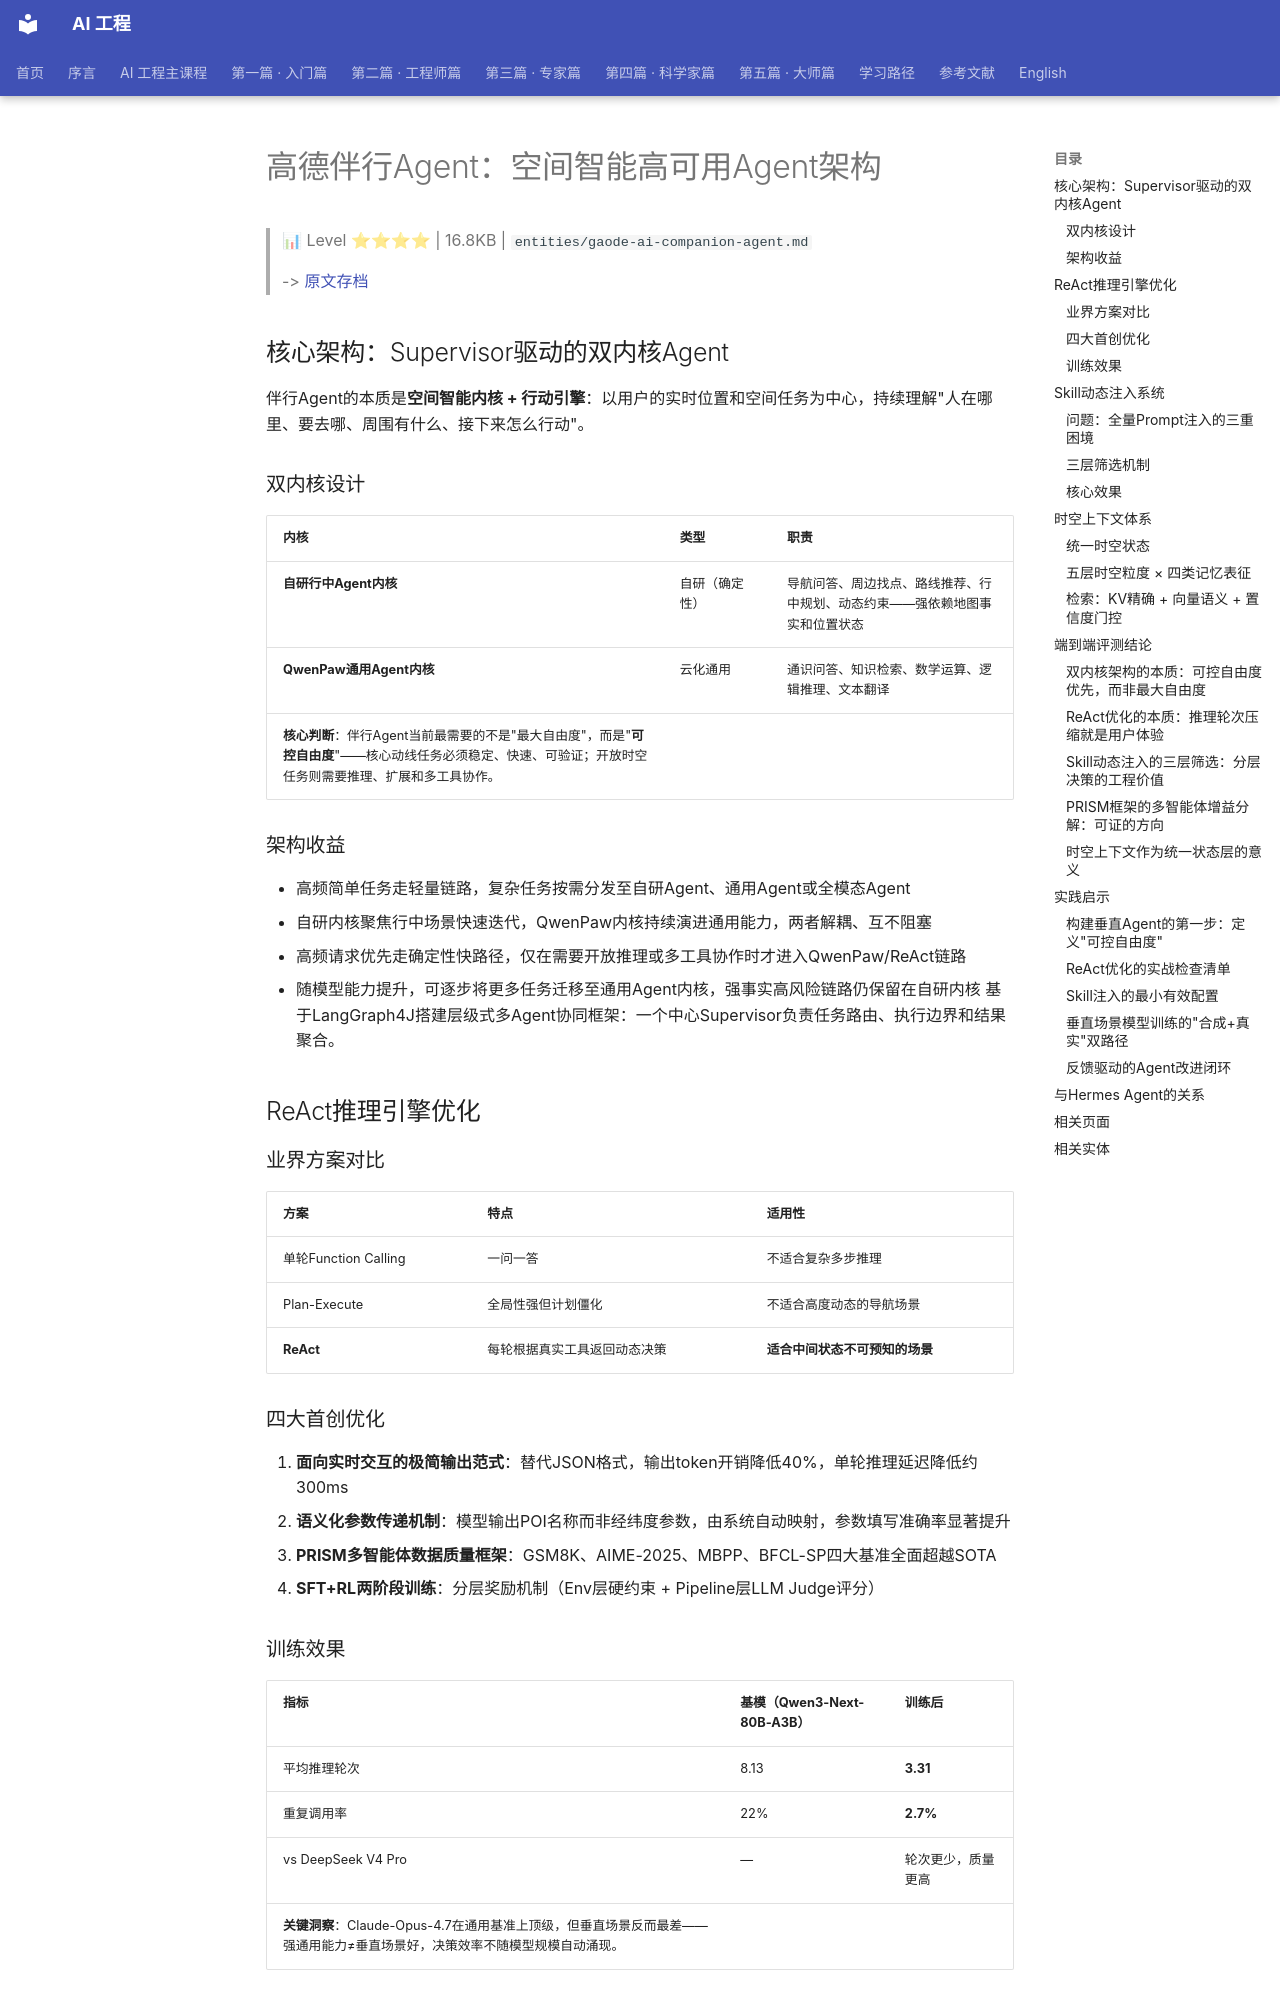

repository: QianJinGuo/wiki-book · page: ch04/262-agent-agent.html · generator: mkdocs

# 高德伴行Agent：空间智能高可用Agent架构

> 📊 Level ⭐⭐⭐⭐ | 16.8KB | `entities/gaode-ai-companion-agent.md`

> -> [原文存档](https://mp.weixin.qq.com/s/GKdhHtPDwHMFKQrB5hptZw)

## 核心架构：Supervisor驱动的双内核Agent
伴行Agent的本质是**空间智能内核 + 行动引擎**：以用户的实时位置和空间任务为中心，持续理解"人在哪里、要去哪、周围有什么、接下来怎么行动"。

### 双内核设计
| 内核 | 类型 | 职责 |
|------|------|------|
| **自研行中Agent内核** | 自研（确定性） | 导航问答、周边找点、路线推荐、行中规划、动态约束——强依赖地图事实和位置状态 |
| **QwenPaw通用Agent内核** | 云化通用 | 通识问答、知识检索、数学运算、逻辑推理、文本翻译 |
**核心判断**：伴行Agent当前最需要的不是"最大自由度"，而是"**可控自由度**"——核心动线任务必须稳定、快速、可验证；开放时空任务则需要推理、扩展和多工具协作。

### 架构收益
- 高频简单任务走轻量链路，复杂任务按需分发至自研Agent、通用Agent或全模态Agent
- 自研内核聚焦行中场景快速迭代，QwenPaw内核持续演进通用能力，两者解耦、互不阻塞
- 高频请求优先走确定性快路径，仅在需要开放推理或多工具协作时才进入QwenPaw/ReAct链路
- 随模型能力提升，可逐步将更多任务迁移至通用Agent内核，强事实高风险链路仍保留在自研内核
基于LangGraph4J搭建层级式多Agent协同框架：一个中心Supervisor负责任务路由、执行边界和结果聚合。

## ReAct推理引擎优化
### 业界方案对比
| 方案 | 特点 | 适用性 |
|------|------|--------|
| 单轮Function Calling | 一问一答 | 不适合复杂多步推理 |
| Plan-Execute | 全局性强但计划僵化 | 不适合高度动态的导航场景 |
| **ReAct** | 每轮根据真实工具返回动态决策 | **适合中间状态不可预知的场景** |

### 四大首创优化
1. **面向实时交互的极简输出范式**：替代JSON格式，输出token开销降低40%，单轮推理延迟降低约300ms
2. **语义化参数传递机制**：模型输出POI名称而非经纬度参数，由系统自动映射，参数填写准确率显著提升
3. **PRISM多智能体数据质量框架**：GSM8K、AIME-2025、MBPP、BFCL-SP四大基准全面超越SOTA
4. **SFT+RL两阶段训练**：分层奖励机制（Env层硬约束 + Pipeline层LLM Judge评分）

### 训练效果
| 指标 | 基模（Qwen3-Next-80B-A3B） | 训练后 |
|------|---------------------------|--------|
| 平均推理轮次 | 8.13 | **3.31** |
| 重复调用率 | 22% | **2.7%** |
| vs DeepSeek V4 Pro | — | 轮次更少，质量更高 |
**关键洞察**：Claude-Opus-4.7在通用基准上顶级，但垂直场景反而最差——强通用能力≠垂直场景好，决策效率不随模型规模自动涌现。

## Skill动态注入系统
### 问题：全量Prompt注入的三重困境
1. **TTFT激增**：冗长Prompt拉高推理延迟（行中需4秒内响应）
2. **注意力衰减**："Lost in the Middle"问题——LLM对中间位置信息召回率显著下降
3. **规则耦合**：新增规则需考虑与已有规则的交互影响

### 三层筛选机制
- **L1 静态硬路由**：隐私保护、安全边界等底线规则配置直接命中，不进入LLM判断
- **L2 轻量语义筛选**：压缩后上下文（用户请求+对话摘要+工具结果摘要）判断场景化Skill是否相关
- **L3 确定性规则覆盖**：工具调用或导航状态强绑定场景，规则强制激活

### 核心效果
- **Token压缩50%**：减少无关信息比增加重复强调更能提升指令遵循能力
- Skill从"Prompt的静态片段"升级为"运行时决策的一部分"

## 时空上下文体系
